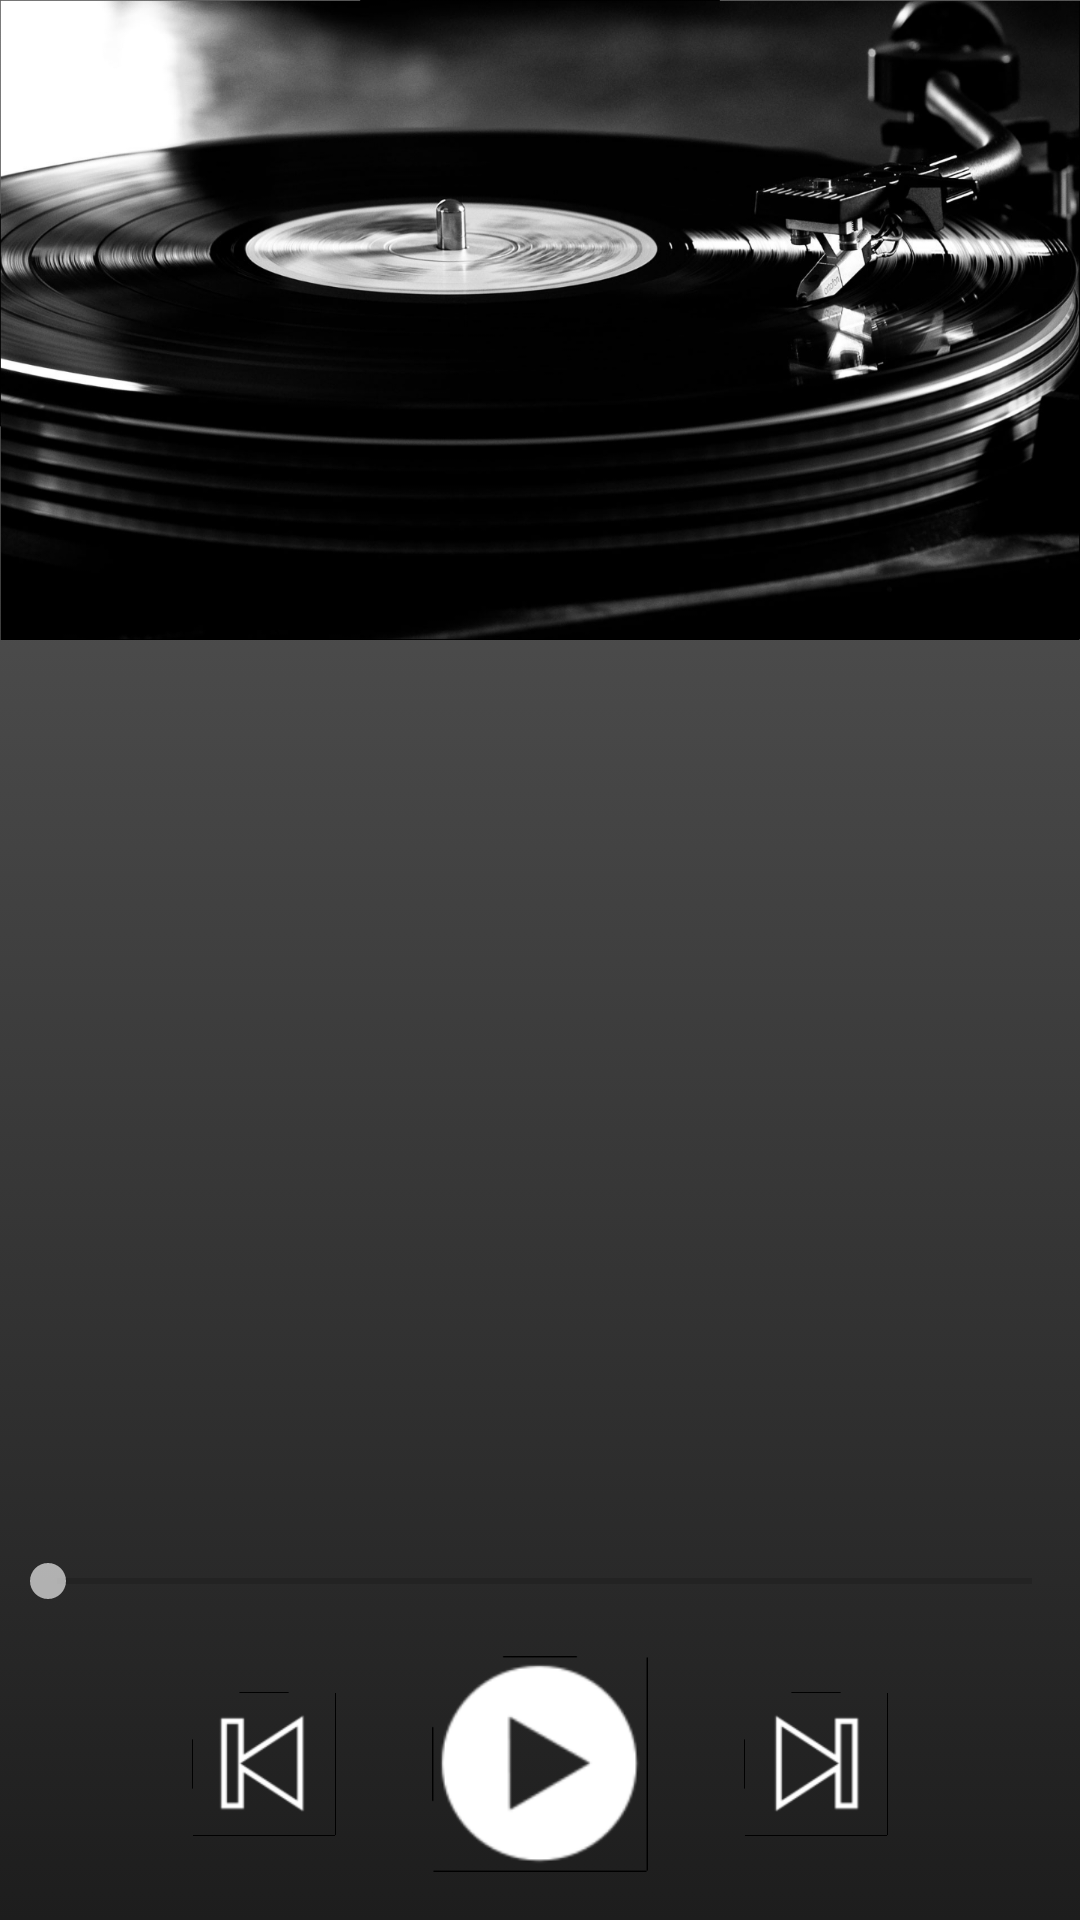

Here is an Android app screen rendered from its layout file. Give the layout XML and the strings, colors and styles it references.
<!-- AndroidManifest.xml: application theme AppTheme -->
<!-- res/layout/activity_play.xml -->
<?xml version="1.0" encoding="utf-8"?>
<LinearLayout xmlns:android="http://schemas.android.com/apk/res/android"
    xmlns:app="http://schemas.android.com/apk/res-auto"
    xmlns:tools="http://schemas.android.com/tools"
    android:layout_width="match_parent"
    android:layout_height="match_parent"
    android:background="@drawable/bkg_gradient"
    android:orientation="vertical"
    tools:context="com.galacticcoders.vinyl_player.PlayActivity">

    <RelativeLayout
        android:layout_width="match_parent"
        android:layout_height="match_parent"
        android:layout_weight="2">

        <ImageView
            android:layout_width="match_parent"
            android:layout_height="match_parent"
            android:background="@drawable/vinyl_play"
            android:scaleType="centerCrop" />

    </RelativeLayout>

    <LinearLayout
        android:layout_width="match_parent"
        android:layout_height="match_parent"
        android:layout_weight="1"
        android:orientation="vertical">

        <ImageView
            android:id="@+id/albumCover"
            android:layout_width="match_parent"
            android:layout_height="match_parent"
            android:layout_margin="32dp"
            android:layout_weight="2" />

        <LinearLayout
            android:layout_width="match_parent"
            android:layout_height="match_parent"
            android:layout_weight="3"
            android:orientation="vertical">

            <TextView
                android:id="@+id/songName"
                android:layout_width="wrap_content"
                android:layout_height="wrap_content"
                android:layout_gravity="center_horizontal"
                android:textColor="@color/textPrimary"
                android:textSize="24sp"
                tools:text="Song Name" />

            <TextView
                android:id="@+id/artistName"
                android:layout_width="wrap_content"
                android:layout_height="wrap_content"
                android:layout_gravity="center_horizontal"
                android:textColor="@color/textPrimaryDark"
                android:textSize="12sp"
                tools:text="Artist Name" />

            <SeekBar
                android:layout_width="match_parent"
                android:layout_height="wrap_content" />

            <LinearLayout
                android:layout_width="match_parent"
                android:layout_height="match_parent"
                android:gravity="center">


                <Button
                    android:layout_width="48dp"
                    android:layout_height="48dp"
                    android:layout_margin="16dp"
                    android:background="@drawable/ico_previous_track" />

                <Button
                    android:layout_width="72dp"
                    android:layout_height="72dp"
                    android:layout_margin="16dp"
                    android:background="@drawable/ico_play" />

                <Button
                    android:layout_width="48dp"
                    android:layout_height="48dp"
                    android:layout_margin="16dp"
                    android:background="@drawable/ico_next_track" />

            </LinearLayout>


        </LinearLayout>


    </LinearLayout>

</LinearLayout>
<!-- resources referenced by this layout -->
<resources>
  <color name="textPrimary">#c9c9c9</color>
  <color name="textPrimaryDark">#797979</color>
  <!-- drawable bkg_gradient (drawable) -->
  <?xml version="1.0" encoding="utf-8"?>
  <selector xmlns:android="http://schemas.android.com/apk/res/android">
      <item>
          <shape>
              <gradient
                  android:angle="270"
                  android:endColor="#1d1d1d"
                  android:startColor="#616161" />
          </shape>
      </item>
  </selector>
  <!-- drawable ico_next_track: png bitmap (drawable-hdpi, 1292 bytes) -->
  <!-- drawable ico_play: png bitmap (drawable-hdpi, 1911 bytes) -->
  <!-- drawable ico_previous_track: png bitmap (drawable-hdpi, 1279 bytes) -->
  <!-- drawable vinyl_play: png bitmap (drawable-hdpi, 800134 bytes) -->
  <style name="AppTheme" parent="Theme.AppCompat.Light">
          
          <item name="android:windowTranslucentStatus">true</item>
          <item name="colorPrimary">@color/colorPrimary</item>
          <item name="colorPrimaryDark">@color/colorPrimaryDark</item>
          <item name="colorAccent">@color/colorAccent</item>
      </style>
  <color name="colorPrimary">#83ffffff</color>
  <color name="colorPrimaryDark">#303F9F</color>
  <color name="colorAccent">#a2ffffff</color>
</resources>
